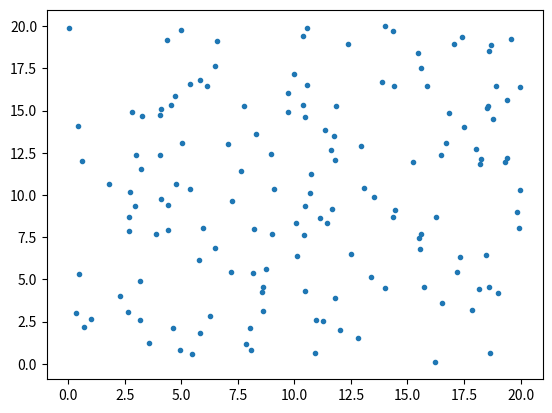

The matplotlib source for this figure: (Note: this script raises an exception after producing the figure.)
import numpy as np
import matplotlib.pyplot as mplt

###
def initial_pos(N_parti,L):
    return np.random.random((N_parti,2))*L
def V0(N_p):
    return np.random.uniform(low=-0.5,high=0.5,size=(N_p,2))
def V0_0(N_p,N_v):
    vel= np.random.uniform(low=-0.5,high=0.5,size=(N_v,2))
    vel0=np.zeros((N_p-N_v,2))
    return np.concatenate((vel,vel0),axis=0)
     
N_p=150
L=20
ratio=0.5
x=initial_pos(N_p,L)
mplt.plot(x[:,0],x[:,1],'.')
mplt.show()

def distance(r1,r2,rt):
    d=np.sqrt(sum((r1-r2)**2))
    #print(d)
    return d<=rt*2
def dislim(r1,v1,rt,L):
    #l1=np.absolute(r1-rt<=rt*2w_i
    l1=(r1-rt)<=0
    #l2=np.absolute(r1-L)<=rt*2
    l2=(r1+rt)>=L
    if l1.all():
        r1=np.ones(2)*rt
        v1 =-v1
    elif l1.any():
        if l1[0]:
            r1[0]=rt
            v1[0]=-v1[0]
        #    v1=-v1
        elif l1[1]:
            r1[1]=rt
            v1[1]=-v1[1]
    if l2.all():
        r1=np.ones(2)*(L-rt)
        v1 =-v1
    elif l2.any():
        if l2[0]:
            l2[0]=L-rt
            v1[0]=-v1[0]
        elif l2[1]:
            l2[1]=L-rt
            v1[1]=-v1[1]
    return v1
    
def vel_evol(v1,v2):
    vf2=-v1
    vf1=-v2
    return vf1,vf2
def x_evol(x0,v):
    x = v+x0
    return x
def i_infected(N_p,N_i):
    time = np.zeros(N_p)
    infected = np.random.random_integers(low = 0,high = N_p-1,size = N_i)
    for j in infected:
        time[j] = 1
    return time, infected
def is_infected(i,j,infected,recovery):
    if (i==infected).any() and (j==infected).any():
        pass
    elif (i==infected).any() or (j==infected).any():
        if (i==infected).any():
            if (np.array(recovery)==j).any():
                infected=infected
            else:
                infected=np.append(infected,j)
        else:
            if (np.array(recovery)==i).any():
                infected=infected          
            else:
                infected=np.append(infected,i)
    return infected
def infected_time(infected,time,d_infected,recovery):
    #recovery=[]
    for i in infected:
        #print(i)
        time[i]+=1
        if time[i]==d_infected:
            #print('se recuperó')
            infected=infected[infected!=i]
            recovery.append(i)
            time[i]=0
    #print('nuevos infectados',new_infected)
    return infected,recovery,time
            
r=initial_pos(N_p,L)
#v=V0(N_p)
#v=V0_0(N_p,20)
d_inf=14
#v=np.array([1,0])
recovery=[]
beta=0.5
iterations=200
t,infected=i_infected(N_p,1)
count_infected=[]
count_recovery=[]
parti=[]
parti2=[]
for m in range(iterations):
    for i in range(N_p):
        v[i]=dislim(r[i],v[i],ratio,L)
        for j in range(N_p):
            if i <= j:  
                break
            l=distance(r[i],r[j],ratio)
            if l:
                if np.random.random(1)<=beta:
                    infected=is_infected(i,j,infected,recovery)
                v[i],v[j]=vel_evol(v[i],v[j])
            else:
                pass
    infected,recovery,t=infected_time(infected,t,d_inf,recovery)
    if len(infected)==0:
        print('there is not spread')
        break
    count_infected.append(len(infected))
    count_recovery.append(len(np.array(recovery)))
    r=x_evol(r,v)
    #parti.append(r[0])
    #parti2.append(r[1])     
#l=np.array(parti)
#l2=np.array(parti2)
#mplt.plot(l[:,0],l[:,1])
#mplt.plot(l[0,0],l[0,1],'o')
#mplt.plot(l2[:,0],l2[:,1])
#mplt.plot(l2[0,0],l2[0,1],'o')
#mplt.show()
mplt.plot(np.arange(len(count_infected)),count_infected,label='Infected')
mplt.plot(np.arange(len(count_recovery)),np.array(count_recovery),label='Recovery')
mplt.grid()
mplt.legend()
mplt.xlabel('Días')
mplt.ylabel('Contagiados')
mplt.show()
    
    
